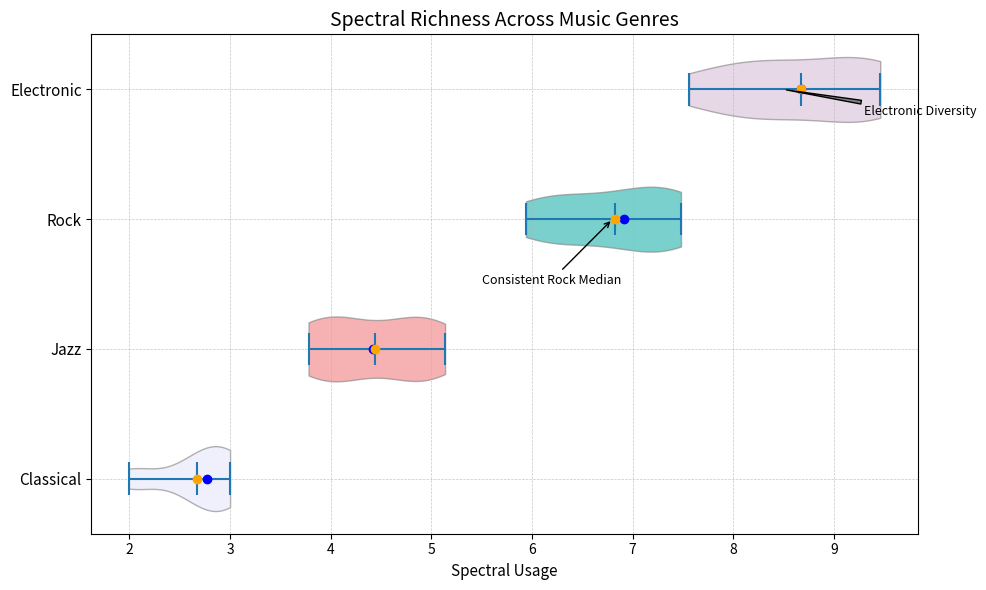

Python code for this plot:
import matplotlib.pyplot as plt
import numpy as np

# Data representing the spectral ranges used in various genres of music
classical_music = [2.1, 2.3, 2.8, 2.7, 2.5, 2.6, 2.9, 3.0, 2.8, 2.7]
jazz_music = [4.0, 4.2, 4.4, 4.5, 4.6, 4.3, 4.2, 4.1, 4.8, 4.7]
rock_music = [6.5, 6.6, 6.7, 6.8, 6.9, 6.7, 6.5, 6.8, 6.9, 7.0]
electronic_music = [8.3, 8.4, 8.5, 8.6, 8.7, 8.6, 8.5, 8.4, 8.8, 8.9]

variation_factors = [0.95, 0.9, 1.05, 1.1, 1.08, 0.98, 0.96, 1.0, 1.07, 1.02]
classical_var = np.multiply(classical_music, variation_factors)
jazz_var = np.multiply(jazz_music, variation_factors)
rock_var = np.multiply(rock_music, variation_factors)
electronic_var = np.multiply(electronic_music, variation_factors)

violin_plot_data = [classical_var, jazz_var, rock_var, electronic_var]
labels = ["Classical", "Jazz", "Rock", "Electronic"]

fig, ax = plt.subplots(figsize=(10, 6))

violin_parts = ax.violinplot(violin_plot_data, vert=False, showmeans=True, showextrema=True)

colors = ['lavender', 'lightcoral', 'lightseagreen', 'thistle']
for pc, color in zip(violin_parts['bodies'], colors):
    pc.set_facecolor(color)
    pc.set_edgecolor('grey')
    pc.set_alpha(0.6)

for i, data in enumerate(violin_plot_data, start=1):
    median = np.median(data)
    mean = np.mean(data)
    ax.scatter(median, i, color='blue', label="Median" if i == 1 else "", zorder=3)
    ax.scatter(mean, i, color='orange', label="Mean" if i == 1 else "", zorder=3)

ax.set_title("Spectral Richness Across Music Genres", fontsize=14, fontweight='regular')
ax.set_xlabel("Spectral Usage", fontsize=11)
ax.set_yticks(np.arange(1, len(labels) + 1))
ax.set_yticklabels(labels, fontsize=11)

ax.grid(True, linestyle='--', linewidth=0.5, alpha=0.7)
ax.annotate('Electronic Diversity', xy=(8.5, 4), xytext=(9.3, 3.8),
            arrowprops=dict(facecolor='grey', arrowstyle="wedge"),
            fontsize=9, fontweight='regular')
ax.annotate('Consistent Rock Median', xy=(6.8, 3), xytext=(5.5, 2.5),
            arrowprops=dict(facecolor='grey', arrowstyle="->"),
            fontsize=9, fontweight='regular')

plt.tight_layout()
plt.show()
